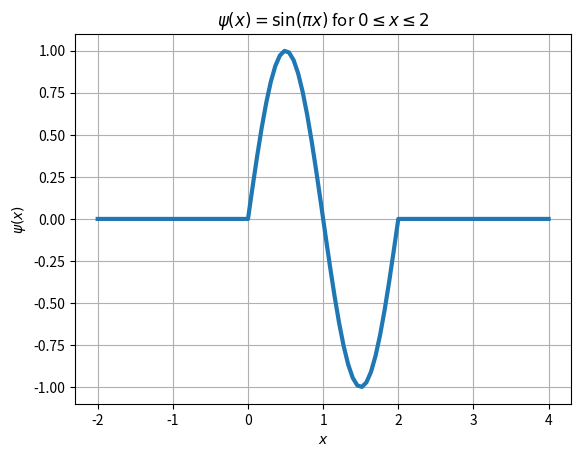
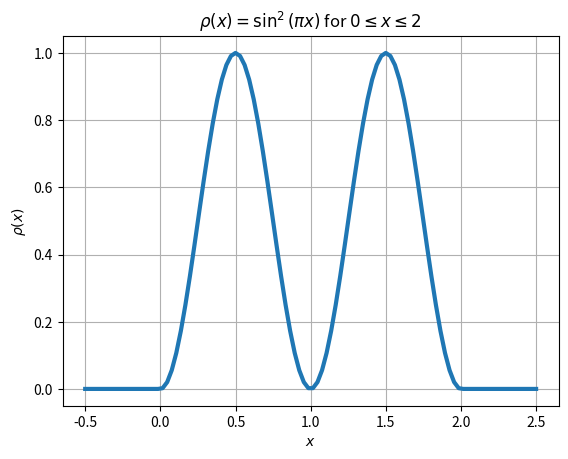
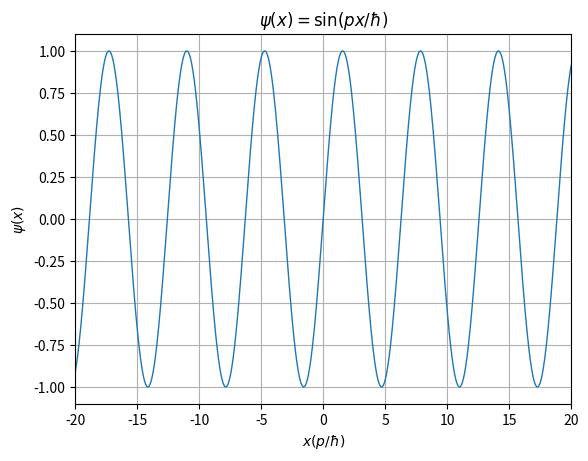
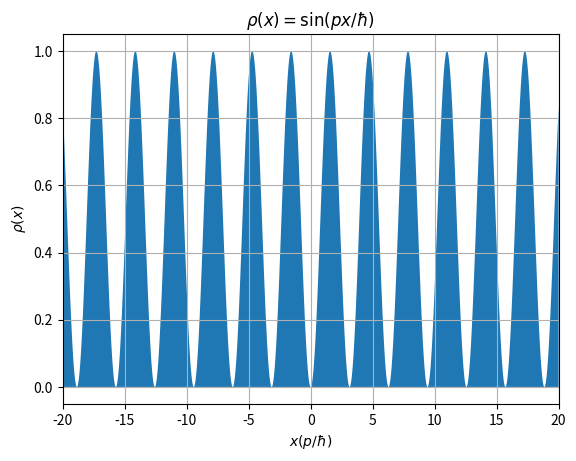
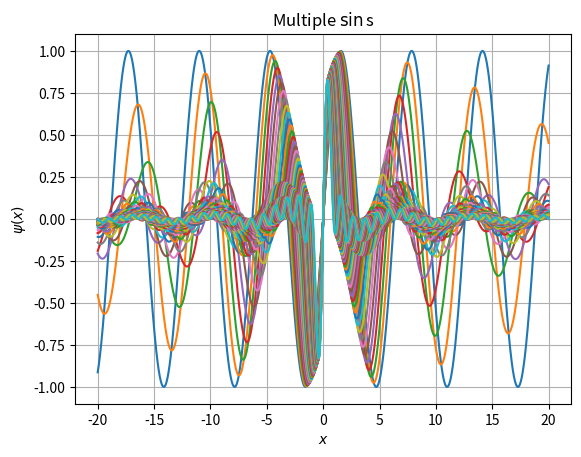

Source code (Python) for these figures, in order:
# ---
# jupyter:
#   jupytext:
#     text_representation:
#       extension: .py
#       format_name: light
#       format_version: '1.5'
#       jupytext_version: 1.6.0
#   kernelspec:
#     display_name: Python 3
#     language: python
#     name: python3
# ---

# # Wavefunction plots
#
# Here are some plots and code related to the PHAS0004: Atoms, Stars and the Universe course as taught in 2020 to the first year students of UCL Physics and Astronomy.

# +
import numpy as np  #import the numpy library as np
import matplotlib.pyplot as plt #import the pyplot library as plt
import matplotlib.style #Some style nonsense
import matplotlib as mpl #Some more style nonsense
import math 

#Set default figure size
#mpl.rcParams['figure.figsize'] = [12.0, 8.0] #Inches... of course it is inches
mpl.rcParams["legend.frameon"] = False
mpl.rcParams['figure.dpi']=150 # dots per inch


# -

# ## Our first wavefunction
#
# The first wavefunction we introduced was a piecewise function that satisifed the following:
# $$\psi(x)=\begin{cases}
# \sin(\pi x) & \text{if } 0 \leq x \leq 2 \\
# 0 & \text{otherwise}
# \end{cases}$$
#
# We will use the python numpy library to code up this function using the piecewise method. Note that the $x$ below will refer to an array of numbers rather than just a single number, which means we have to be careful how we define the conditions and the function.

# +
#Define a function which will operate on an array of x values all at once
def sinpix(x):
    conds = [x < 0, (x >= 0) & (x <= 2), x > 2]   #The three regions of x
    funcs = [lambda x: 0, lambda x: np.sin(math.pi*x),  # sin(pi x) in the middle and 0 outsides
            lambda x: 0]  #the lambda keyword is allowing us to define a quick function
    return np.piecewise(x, conds, funcs)  #Now do the piecewise calculation and return it
    
    
# -

#Now we will use the linspace function to get 100 numbers
# linearly spaced between -2 and 4
x = np.linspace(-2, 4, 100)
print("x=",x)  #Just print the numbers, since -2 and 4 are in the 100 numbers the step size is not 0.06
print("sinpix(x)=",sinpix(x)) #Print the wavefunction numbers

#Now let's create out first plot
fig, ax = plt.subplots()  #I like to make plots using this silly fig,ax method but plot how you like
ax.plot(x,sinpix(x),linewidth=3)
ax.set_title(r"$\psi(x)=\sin(\pi x)$ for $0\leq x \leq 2$")
ax.set_xlabel("$x$")
ax.set_ylabel("$\psi(x)$")
ax.grid()

# ### Probability density
# We saw in the lectures that the probability density associated with the waveform is:
# $$ \rho(x) = \left| \psi(x) \right|^2$$
# so in our case we have
# $$\rho(x)=\left| \psi(x) \right|^2 =\begin{cases}
# \sin^2(\pi x) & \text{if } 0 \leq x \leq 2 \\
# 0 & \text{otherwise}
# \end{cases}$$
#
# So now we can plot this function

#Now let's create our next plot, and zoom in to the non-zero region
x = np.linspace(-0.5, 2.5, 100)
fig, ax = plt.subplots()  #I like to make plots using this silly fig,ax method but plot how you like
ax.plot(x,sinpix(x)**2,linewidth=3)
ax.set_title(r"$\rho(x)=\sin^2(\pi x)$ for $0\leq x \leq 2$")
ax.set_xlabel("$x$")
ax.set_ylabel(r"$\rho(x)$")
ax.grid()

# ## de Broglie Wavefunctions
#
# In the lecture we saw that our toy wavefunctions above are actually examples of de Broglie wavefunctions which represent particles in 1-D space with momentum $p$:
# $$ \psi(x) = \sin \left( \frac{p x}{\hbar} \right) $$

#Now let's create our next plot, and zoom in to the non-zero region
x = np.linspace(-20, 20, 2000)
fig, ax = plt.subplots()  #I like to make plots using this silly fig,ax method but plot how you like
ax.plot(x,np.sin(x),linewidth=1)
ax.set_title(r"$\psi(x)=\sin(p x / \hbar)$")
ax.set_xlabel("$x (p/\hbar)$")
ax.set_ylabel("$\psi(x)$")
ax.grid()
ax.set_xlim(-20,20)

# ## Can you normalise a de Broglie wavefunction
# This wavefunction is defined as a sin function for all values of $x$. So the probability density will also be defined for all values of $x$:
# $$ \rho(x) = \sin \left( \frac{p x}{\hbar} \right)^2 $$
# and will be positive definite for all values (except for when it is 0).
#
# Which means that if we integrate this wavefunction from $-\infty$ to $+\infty$ the area under the curve will be $\infty$!!!

#Obviously this plot isn't infinite... but if it were then the area under the curve would be infinite
fig, ax = plt.subplots()  #I like to make plots using this silly fig,ax method but plot how you like
x = np.linspace(-20, 20, 2000)
ax.fill_between(x,y1=np.sin(x)**2,y2=0)
ax.set_title(r"$\rho(x)=\sin(p x / \hbar)$ ")
ax.set_xlabel(r"$x (p/\hbar)$")
ax.set_ylabel(r"$\rho(x)$")
ax.grid()
ax.set_xlim(-20,20)


# ## Wavepackets

# +
def addSin(x,n,delta):
    y=np.sin(x)
    f=1
    if n>0:
        for i in range(n):
            f=f-delta
            y=y+np.sin(f*x)
    return y/(n+1)

fig, ax = plt.subplots()  #I like to make plots using this silly fig,ax method but plot how you like
x = np.linspace(-20, 20, 2000)
for i in range(50):
    ax.plot(x,addSin(x,i,-0.1))
ax.set_title(r"Multiple $\sin$s")
ax.set_xlabel("$x$")
ax.set_ylabel(r"$\psi(x)$")
ax.grid()

# -


